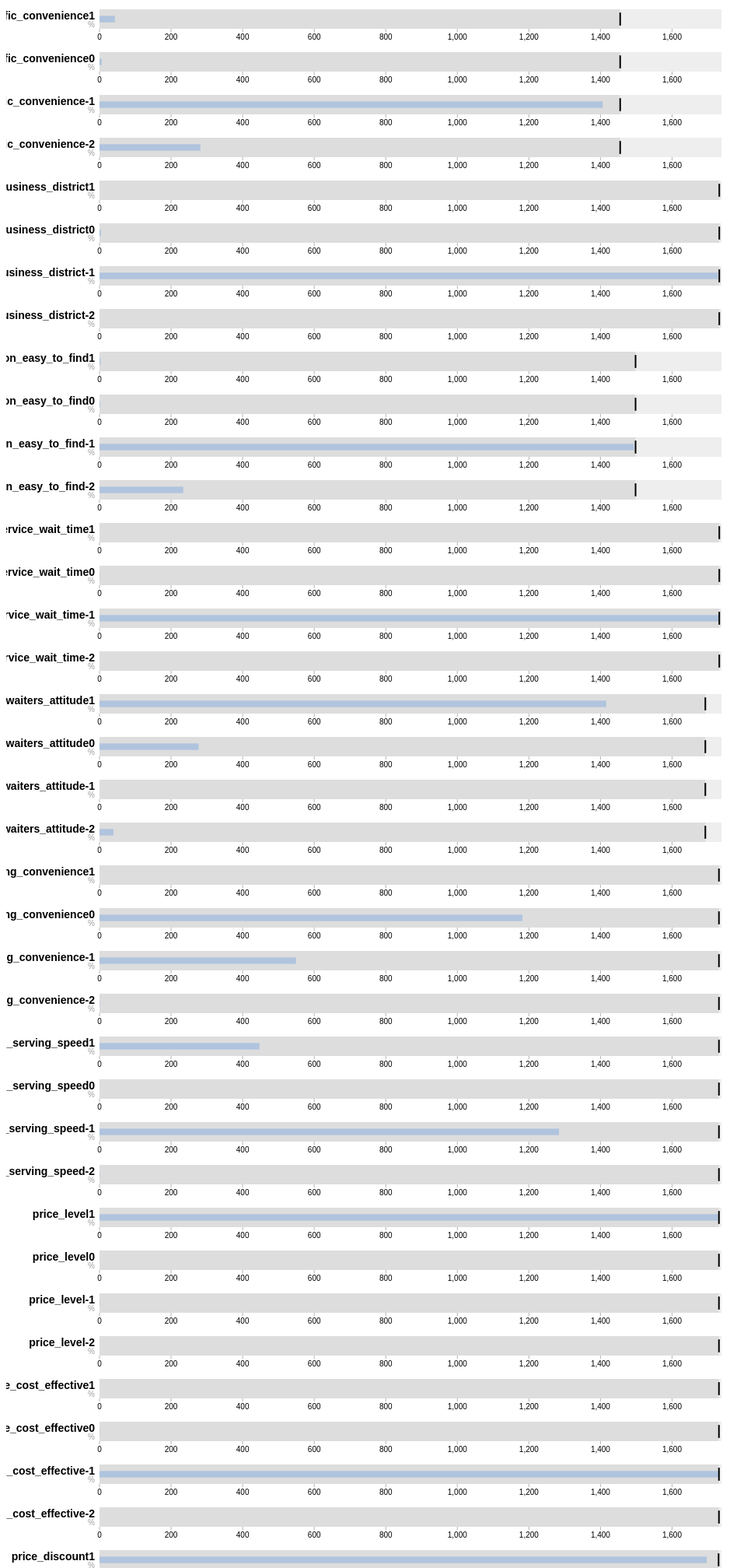
D3 v3 page, settled after 480 driven frames (8 s of simulated time); the page loaded 1 data file(s).



var margin = {top: 5, right: 40, bottom: 20, left: 120},
    width = 960 - margin.left - margin.right,
    height = 50 - margin.top - margin.bottom;

var chart = d3.bullet()
    .width(width)
    .height(height);

d3.json("bullets.json", function(error, data) {
  if (error) throw error;

  var svg = d3.select("body").selectAll("svg")
      .data(data)
    .enter().append("svg")
      .attr("class", "bullet")
      .attr("width", width + margin.left + margin.right)
      .attr("height", height + margin.top + margin.bottom)
    .append("g")
      .attr("transform", "translate(" + margin.left + "," + margin.top + ")")
      .call(chart);

  var title = svg.append("g")
      .style("text-anchor", "end")
      .attr("transform", "translate(-6," + height / 2 + ")");

  title.append("text")
      .attr("class", "title")
      .text(function(d) { return d.title; });

  title.append("text")
      .attr("class", "subtitle")
      .attr("dy", "1em")
      .text(function(d) { return d.subtitle; });

  d3.selectAll("button").on("click", function() {
    svg.datum(randomize).call(chart.duration(1000)); // TODO automatic transition
  });
});

function randomize(d) {
  if (!d.randomizer) d.randomizer = randomizer(d);
  d.ranges = d.ranges.map(d.randomizer);
  d.markers = d.markers.map(d.randomizer);
  d.measures = d.measures.map(d.randomizer);
  return d;
}

function randomizer(d) {
  var k = d3.max(d.ranges) * .2;
  return function(d) {
    return Math.max(0, d + k * (Math.random() - .5));
  };
}


// ── bullet.js
(function() {

// Chart design based on the recommendations of Stephen Few. Implementation
// based on the work of Clint Ivy, Jamie Love, and Jason Davies.
// http://projects.instantcognition.com/protovis/bulletchart/

// 子弹图是由Stephen Few设计发明的，Stephen Few现在是数据可视化方向的领先专家。
d3.bullet = function() {
  var orient = "left", // 定义子弹图默认的方向，为横向自左向右
      reverse = false, // 定义子弹图默认的方向是否与orient相反，如果为true,则子弹图横向自右向
                       // 左，即度量刻度方向反转
      duration = 0,
      ranges = bulletRanges,     // 定义子弹图默认定性范围获取方法为bulletRanges()
      markers = bulletMarkers,   // 定义子弹图默认主要标记标识获取方法为bulletMarkers()
      measures = bulletMeasures, // 定义子弹图默认刻度量表获取方法为bulletMeasures()
      width = 380,               // 定义默认宽度
      height = 30,               // 定义默认高度
      tickFormat = null;         // 定义默认坐标刻度格式

  // For each small multiple…
  // 生成子弹图的核心方法
  function bullet(g) {
    // 这里的参数g，是添加的group元素数组
    // 这里的参数d是g元素所绑定的data，i是循环index值
    g.each(function(d, i) {
      // 获取d中的ranges数组的值，并且对其进行降序排序,这里的this指向g
      var rangez = ranges.call(this, d, i).slice().sort(d3.descending),
          // 获取d中的markers数组的值，并且对其进行降序排序,这里的this指向g
          markerz = markers.call(this, d, i).slice().sort(d3.descending),
          // 获取d中的measures数组的值，并且对其进行降序排序,这里的this指向g
          measurez = measures.call(this, d, i).slice().sort(d3.descending),
          // 用已经获得了ranges,markers和measures的this来更新g
          g = d3.select(this);

      // Compute the new x-scale.
      // 定义坐标轴为线性坐标，定义定义域，值域，值域这里根据reverse属性来确定方向
      var x1 = d3.scale.linear()
          .domain([0, Math.max(rangez[0], markerz[0], measurez[0])])
          .range(reverse ? [width, 0] : [0, width]);

      // Retrieve the old x-scale, if this is an update.
      var x0 = this.__chart__ || d3.scale.linear()
          .domain([0, Infinity])
          .range(x1.range());

      // Stash the new scale.
      this.__chart__ = x1;

      // Derive width-scales from the x-scales.
      // 计算子弹图定性范围的宽度
      var w0 = bulletWidth(x0),
          w1 = bulletWidth(x1);

      // Update the range rects.
      // 为定性范围矩形条绑定定性范围数据
      var range = g.selectAll("rect.range")
          .data(rangez);
      // 生成定性范围矩形条，并且定义class属性，以便控制不同定性范围的颜色
      range.enter().append("rect")
          .attr("class", function(d, i) { return "range s" + i; })
          .attr("width", w0) // 定义定性范围矩形条的宽度
          .attr("height", height)
          .attr("x", reverse ? x0 : 0)
        .transition()
          .duration(duration)
          .attr("width", w1)
          .attr("x", reverse ? x1 : 0);
      // 启动转变函数transition()在duration时间间隔内绘制定性范围矩形
      range.transition()
          .duration(duration)
          .attr("x", reverse ? x1 : 0)
          .attr("width", w1)
          .attr("height", height);

      // Update the measure rects.
      // 为刻度量表绑定数据
      var measure = g.selectAll("rect.measure")
          .data(measurez);
      // 生成刻度量表，即主体数据条柱，并且定义class属性，以便控制不同主体数据的颜色
      measure.enter().append("rect")
          .attr("class", function(d, i) { return "measure s" + i; })
          .attr("width", w0)
          .attr("height", height / 3)
          .attr("x", reverse ? x0 : 0)
          .attr("y", height / 3)
        .transition()
          .duration(duration)
          .attr("width", w1)
          .attr("x", reverse ? x1 : 0);
      // 启动转变函数transition()在duration时间间隔内绘制主体数据条柱
      measure.transition()
          .duration(duration)
          .attr("width", w1)
          .attr("height", height / 3)
          .attr("x", reverse ? x1 : 0)
          .attr("y", height / 3);

      // Update the marker lines.
      // 为子弹图的标记标识绑定数据
      var marker = g.selectAll("line.marker")
          .data(markerz);
      // 生成标记标识线，
      marker.enter().append("line")
          .attr("class", "marker")
          .attr("x1", x0)
          .attr("x2", x0)
          .attr("y1", height / 6)
          .attr("y2", height * 5 / 6)
        .transition()
          .duration(duration)
          .attr("x1", x1)
          .attr("x2", x1);
      // 启动转变函数transition()在duration时间间隔内绘制标记标识线
      marker.transition()
          .duration(duration)
          .attr("x1", x1)
          .attr("x2", x1)
          .attr("y1", height / 6)
          .attr("y2", height * 5 / 6);

      // Compute the tick format.
      // 计算坐标刻度的格式
      var format = tickFormat || x1.tickFormat(8);

      // Update the tick groups.
      // 为坐标刻度绑定数据
      var tick = g.selectAll("g.tick")
          .data(x1.ticks(8), function(d) {
            return this.textContent || format(d);
          });

      // Initialize the ticks with the old scale, x0.
      // 初始化刻度
      var tickEnter = tick.enter().append("g")
          .attr("class", "tick")
          .attr("transform", bulletTranslate(x0))
          .style("opacity", 1e-6);
      // 定义刻度线
      tickEnter.append("line")
          .attr("y1", height)
          .attr("y2", height * 7 / 6);
      // 定义刻度文本
      tickEnter.append("text")
          .attr("text-anchor", "middle")
          .attr("dy", "1em")
          .attr("y", height * 7 / 6)
          .text(format);

      // Transition the entering ticks to the new scale, x1.
      tickEnter.transition()
          .duration(duration)
          .attr("transform", bulletTranslate(x1))
          .style("opacity", 1);

      // Transition the updating ticks to the new scale, x1.
      var tickUpdate = tick.transition()
          .duration(duration)
          .attr("transform", bulletTranslate(x1))
          .style("opacity", 1);

      tickUpdate.select("line")
          .attr("y1", height)
          .attr("y2", height * 7 / 6);

      tickUpdate.select("text")
          .attr("y", height * 7 / 6);

      // Transition the exiting ticks to the new scale, x1.
      tick.exit().transition()
          .duration(duration)
          .attr("transform", bulletTranslate(x1))
          .style("opacity", 1e-6)
          .remove();
    });
    d3.timer.flush();
  }

  // left, right, top, bottom
  //定义子弹图方向和是否反转的计算方法
  bullet.orient = function(x) {
    if (!arguments.length) return orient;
    orient = x;
    // 子弹图的reverse属性的计算规则为，如果orient为从右向左或者orient为自底向上，则反转坐标轴；否
    // 则，不进行反转
    reverse = orient == "right" || orient == "bottom";
    return bullet;
  };


  // ranges (bad, satisfactory, good)
  // 定义子弹图的定性范围方法，例如bad,satisfactroy,good三个等级
  bullet.ranges = function(x) {
    if (!arguments.length) return ranges;
    ranges = x;
    return bullet;
  };

  // markers (previous, goal)
  // 定义子弹图的重要标识关键点方法
  bullet.markers = function(x) {
    if (!arguments.length) return markers;
    markers = x;
    return bullet;
  };

  // measures (actual, forecast)
  // 定义子弹图的刻度量表方法
  bullet.measures = function(x) {
    if (!arguments.length) return measures;
    measures = x;
    return bullet;
  };

  //设置子弹图宽度的方法
  bullet.width = function(x) {
    if (!arguments.length) return width;
    width = x;
    return bullet;
  };
   //设置子弹图高度的方法
  bullet.height = function(x) {
    if (!arguments.length) return height;
    height = x;
    return bullet;
  };

  // 定义子弹图的坐标刻度格式方法
  bullet.tickFormat = function(x) {
    if (!arguments.length) return tickFormat;
    tickFormat = x;
    return bullet;
  };
  // 设置子弹图的duration属性值
  bullet.duration = function(x) {
    if (!arguments.length) return duration;
    duration = x;
    return bullet;
  };

  // 返回子弹图对象
  return bullet;
};
// 子弹图的定性范围获取方法
function bulletRanges(d) {
  return d.ranges;
}
// 子弹图的主要标识获取方法
function bulletMarkers(d) {
  return d.markers;
}
// 子弹图的刻度量表获取方法
function bulletMeasures(d) {
  return d.measures;
}
// 子弹图刻度的转换计算方法
function bulletTranslate(x) {
  return function(d) {
    return "translate(" + x(d) + ",0)";
  };
}
//由x坐标计算方式来得出子弹图宽度坐标的计算方式
function bulletWidth(x) {
  var x0 = x(0);
  return function(d) {
    return Math.abs(x(d) - x0);
  };
}

})();

### data: bullets.json
[
 {
  "title": "location_traffic_convenience1",
  "subtitle": "%",
  "ranges": [
   1455,
   1738
  ],
  "measures": [
   43
  ],
  "markers": [
   1455
  ]
 },
 {
  "title": "location_traffic_convenience0",
  "subtitle": "%",
  "ranges": [
   1455,
   1738
  ],
  "measures": [
   6
  ],
  "markers": [
   1455
  ]
 },
 {
  "title": "location_traffic_convenience-1",
  "subtitle": "%",
  "ranges": [
   1455,
   1738
  ],
  "measures": [
   1406
  ],
  "markers": [
   1455
  ]
 },
 {
  "title": "location_traffic_convenience-2",
  "subtitle": "%",
  "ranges": [
   1455,
   1738
  ],
  "measures": [
   282
  ],
  "markers": [
   1455
  ]
 },
 {
  "title": "location_distance_from_business_district…",
  "subtitle": "%",
  "ranges": [
   1732,
   1738
  ],
  "measures": [
   0
  ],
  "markers": [
   1732
  ]
 },
 {
  "title": "location_distance_from_business_district…",
  "subtitle": "%",
  "ranges": [
   1732,
   1738
  ],
  "measures": [
   4
  ],
  "markers": [
   1732
  ]
 },
 {
  "title": "location_distance_from_business_district…",
  "subtitle": "%",
  "ranges": [
   1732,
   1738
  ],
  "measures": [
   1728
  ],
  "markers": [
   1732
  ]
 },
 {
  "title": "location_distance_from_business_district…",
  "subtitle": "%",
  "ranges": [
   1732,
   1738
  ],
  "measures": [
   0
  ],
  "markers": [
   1732
  ]
 },
 "... 72 more items"
]